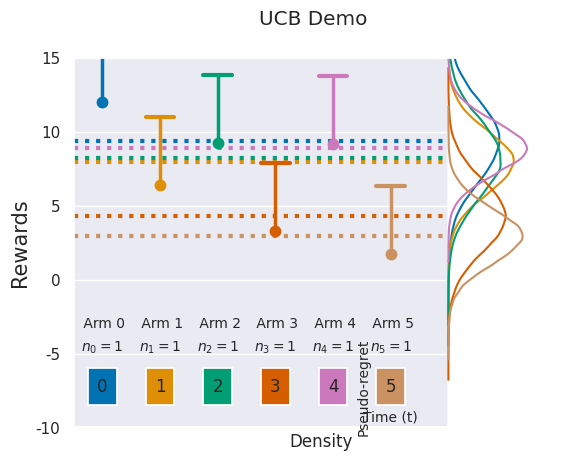

Source code (Python):
import pandas as pd
import numpy as np
import matplotlib.pyplot as plt
import matplotlib.patches as patches
import seaborn as sns
import matplotlib.animation as ani
from matplotlib.widgets import Button
import functools

sns.set()


class BanditEnv:

    def __init__(self, num_arms, means='rand', standard_deviations=None):
        """Creates a bandit environment with normal reward distributions.

        Args:
            num_arms: number of arms in the simulation
            means: either a list/array with the mean of each arm,
                or 'rand' to generate means from Unif(0, 10)
                and SDs from Unif(1.2, 2.2)
            standard_deviations: if means is an array, used as
                the SDs for each arm
        """
        self.num_arms = num_arms

        # if means is None:
        #     self.num_arms = num_arms
        #     self.means = list(10 * np.random.random((num_arms - 1)))
        #     self.means.insert(0, 10)
        #     self.standard_deviations = list(np.random.random((num_arms - 1)) + 1.2)
        #     self.standard_deviations.insert(0, 1.2)
        if means == "rand":
            self.means = np.random.uniform(0, 10, num_arms)
            self.standard_deviations = np.random.uniform(1.2, 2.2, num_arms)
        else:
            assert len(means) == len(standard_deviations)
            self.num_arms = len(means)
            self.means = means
            self.standard_deviations = standard_deviations

        self.COLORS = sns.color_palette("colorblind", self.num_arms)
        self.COLORS2 = sns.color_palette("Paired")

    def pull_arm(self, arm):

        mu = self.means[arm]
        sigma = self.standard_deviations[arm]

        return np.random.normal(mu, sigma**2)

    def make_background(self, show_dists=True, show_regret=True):
        if show_regret:
            fig, axs = plt.subplots(
                2, 1, gridspec_kw={"height_ratios": [3, 1], "width_ratios": [1]}
            )
            fig.suptitle("UCB Demo")
            arms_ax, regret_ax = axs
        else:
            fig, arms_ax = plt.subplots(1, 1)
            fig.suptitle("UCB Demo")
            regret_ax = None

        if show_dists:
            for arm in range(self.num_arms):
                mu = self.means[arm]
                sigma = self.standard_deviations[arm]
                rect = patches.Rectangle((0, -10), 1, 25, facecolor="w", zorder=0)
                arms_ax.add_patch(rect)
                sns.kdeplot(
                    #data=np.random.normal(mu, sigma**2, (100000)),
                    data=None,
                    y=np.random.normal(mu, sigma**2, (100000)),
                    color=self.COLORS[arm],
                    alpha=1.0,
                    ax=arms_ax,
                )
                separation = 1.0 / self.num_arms
                arms_ax.plot(
                    [-separation * (self.num_arms + 0.5), 0],
                    [mu, mu],
                    ":",
                    lw=3,
                    c=self.COLORS[arm],
                )
            arms_ax.set_xlim([-separation * (self.num_arms + 0.5), 0.35])
        else:
            separation = 1.0 / self.num_arms
            arms_ax.set_xlim([-separation * (self.num_arms + 0.5), 0])

        return fig, arms_ax, regret_ax


class UCB:
    def __init__(self, bandit_env, delta):
        self.bandit_env = bandit_env
        self.num_arms = self.bandit_env.num_arms
        self.delta = delta

        self.times_pulled = None
        self.rewards = None
        self.upper_confidence_bounds = None

        self.figure = None

    def initialize(self, samples=None):
        self.times_pulled = [1 for arm in range(self.num_arms)]
        self.rewards = [[] for arm in range(self.num_arms)]
        self.upper_confidence_bounds = [0 for arm in range(self.num_arms)]

        if samples is None:
            for arm in range(self.num_arms):
                reward = self.bandit_env.pull_arm(arm)
                self.rewards[arm].append(reward)
                self.upper_confidence_bounds[arm] = reward + np.sqrt(
                    2 * np.log(1 / self.delta) / self.times_pulled[arm]
                )

        return

    def choose_arm_and_update_bounds(self, event, show_dists=1, show_regret=1):
        arm = np.argmax(self.upper_confidence_bounds)
        reward = self.bandit_env.pull_arm(arm)
        self.times_pulled[arm] += 1
        self.rewards[arm].append(reward)
        self.pseudo_regret += np.max(self.bandit_env.means) - self.bandit_env.means[arm]
        self.regret.append(self.pseudo_regret)

        sample_mean = np.mean(self.rewards[arm])
        self.upper_confidence_bounds[arm] = sample_mean + np.sqrt(
            2 * 2.2**2 * np.log(2 / self.delta) / self.times_pulled[arm]
        )

        self.viewBounds(show_dists, show_regret)
        if show_regret:
            self.regret_ax.plot(self.regret, "-.", c=self.bandit_env.COLORS2[1])
            self.regret_ax.set_xlabel("Time (t)", fontsize=10)
            self.regret_ax.set_ylabel("Pseudo-regret", fontsize=10)
        plt.draw()
        return arm, reward

    def interactive_choose_arm_and_update_bounds(
        self, event, pull, show_dists=True, show_regret=True
    ):
        arm = pull
        reward = self.bandit_env.pull_arm(arm)
        self.times_pulled[arm] += 1
        self.rewards[arm].append(reward)
        self.pseudo_regret += np.max(self.bandit_env.means) - self.bandit_env.means[arm]
        self.regret.append(self.pseudo_regret)

        sample_mean = np.mean(self.rewards[arm])
        self.upper_confidence_bounds[arm] = sample_mean + np.sqrt(
            2 * 2.2**2 * np.log(2 / self.delta) / self.times_pulled[arm]
        )

        self.viewBounds(show_dists, show_regret)
        if show_regret:
            self.regret_ax.plot(self.regret, "-.", c=self.bandit_env.COLORS2[1])
            self.regret_ax.set_xlabel("Time (t)", fontsize=10)
            self.regret_ax.set_ylabel("Pseudo-regret", fontsize=10)
        plt.draw()

        return arm, reward

    def run_Interactive(self, dists=1, reg=1, show_UCB=1):
        self.initialize()
        self.pseudo_regret = 0
        self.regret = []
        self.viewBounds(dists, reg)
        self.regret.append(self.pseudo_regret)
        if reg:
            self.regret_ax.plot(self.regret, "-.", c=self.bandit_env.COLORS2[1])
            self.regret_ax.set_xlabel("Time (t)", fontsize=10)
            self.regret_ax.set_ylabel("Pseudo-regret", fontsize=10)

        self._make_buttons(dists, reg, show_UCB)

        plt.show()

        return self.regret

    def _make_buttons(self, dists=1, reg=1, show_UCB=1):
        self.buttons = []
        textstarts = []
        separation = 1.0 / self.num_arms
        axes_height = 2.5
        axes_width = 0.5 * separation
        width, h = self.figure.transFigure.inverted().transform(
            self.arms_ax.transData.transform([axes_width, 0])
        ) - self.figure.transFigure.inverted().transform(
            self.arms_ax.transData.transform([0, 0])
        )

        w, height = self.figure.transFigure.inverted().transform(
            self.arms_ax.transData.transform([0, axes_height])
        ) - self.figure.transFigure.inverted().transform(
            self.arms_ax.transData.transform([0, 0])
        )

        for arm in range(self.num_arms):
            location = -separation * (self.num_arms - arm)
            t1, t2 = self.figure.transFigure.inverted().transform(
                self.arms_ax.transData.transform([location - axes_width / 2.0, -8.5])
            )
            textstarts.append([t1, t2, width, height])

        for arm in range(self.num_arms):
            self.buttons.append(
                Button(
                    plt.axes(textstarts[arm]),
                    str(arm),
                    color=self.bandit_env.COLORS[arm],
                    hovercolor=self.bandit_env.COLORS2[1],
                )
            )

            self.buttons[-1].on_clicked(
                functools.partial(
                    self.interactive_choose_arm_and_update_bounds,
                    pull=arm,
                    show_dists=dists,
                    show_regret=reg,
                )
            )

        if show_UCB:
            if dists:
                t1, t2 = self.figure.transFigure.inverted().transform(
                    self.arms_ax.transData.transform([0.1, -8.5])
                )
                textstarts.append([t1, t2, width, height])

                self.buttons.append(
                    Button(
                        plt.axes([t1, t2, 2 * width, height]),
                        "UCB",
                        color=self.bandit_env.COLORS2[0],
                        hovercolor=self.bandit_env.COLORS2[1],
                    )
                )

                self.buttons[-1].on_clicked(
                    functools.partial(
                        self.choose_arm_and_update_bounds,
                        show_dists=dists,
                        show_regret=reg,
                    )
                )

            else:
                t1, t2 = self.figure.transFigure.inverted().transform(
                    self.arms_ax.transData.transform([-0.5 - 2 * axes_width, -12.5])
                )
                textstarts.append([t1, t2, width, height])

                self.buttons.append(
                    Button(
                        plt.axes([t1, t2, 2 * width, height]),
                        "UCB",
                        color=self.bandit_env.COLORS2[0],
                        hovercolor=self.bandit_env.COLORS2[1],
                    )
                )

                self.buttons[-1].on_clicked(
                    functools.partial(
                        self.choose_arm_and_update_bounds,
                        show_dists=dists,
                        show_regret=reg,
                    )
                )

    def viewBounds(self, show_dists=1, show_regret=1):
        if self.figure is None:
            self.figure, self.arms_ax, self.regret_ax = self.bandit_env.make_background(
                show_dists, show_regret
            )
        else:
            for line in self.plot_content:
                line.remove()

        self.plot_content = []

        for arm in range(self.num_arms):
            separation = 1.0 / self.num_arms
            location = -separation * (self.num_arms - arm)
            self.plot_content.extend(
                self.arms_ax.plot(
                    [location, location],
                    [np.mean(self.rewards[arm]), self.upper_confidence_bounds[arm]],
                    lw=2.5,
                    c=self.bandit_env.COLORS[arm],
                )
            )
            self.plot_content.extend(
                self.arms_ax.plot(
                    [
                        -separation * (self.num_arms - arm - 0.25),
                        -separation * (self.num_arms - arm + 0.25),
                    ],
                    [
                        self.upper_confidence_bounds[arm],
                        self.upper_confidence_bounds[arm],
                    ],
                    "-",
                    lw=3,
                    c=self.bandit_env.COLORS[arm],
                )
            )
            self.plot_content.extend(
                self.arms_ax.plot(
                    [location],
                    [np.mean(self.rewards[arm])],
                    ".",
                    ms=15,
                    c=self.bandit_env.COLORS[arm],
                )
            )

            if self.num_arms <= 8:
                self.plot_content.append(
                    self.arms_ax.text(
                        location,
                        -3,
                        r" Arm {}".format(arm),
                        ha="center",
                        va="center",
                        fontsize=min(60 / (self.num_arms), 10),
                    )
                )
                self.plot_content.append(
                    self.arms_ax.text(
                        location,
                        -4.6,
                        r"$n_{}={}$".format(arm, self.times_pulled[arm]),
                        ha="center",
                        va="center",
                        fontsize=min(
                            60 / (self.num_arms),
                            10,
                        ),
                    )
                )

        if show_dists:
            self.arms_ax.set_ylim([-10, 15])
        else:
            self.arms_ax.set_ylim([-13, 15])
        self.arms_ax.set_xticks([])
        self.arms_ax.set_ylabel("Rewards", fontsize=15)
        self.figure.suptitle("UCB Demo")
        return


if __name__ == "__main__":
    num_arms = 6
    T = 200
    num_runs = 1
    show = 1
    env = BanditEnv(num_arms, "rand")

    alg1 = UCB(env, 1.0 / (T) ** 2)
    ucb_regret = 0
    for run in range(num_runs):
        print("UCB Run: " + str(run))
        ucb_regret += np.array(alg1.run_Interactive(1, 0, 0))

    plt.plot(ucb_regret)
    plt.xlabel("Time (t)", fontsize=10)
    plt.ylabel("Pseudo-regret", fontsize=10)
    plt.show()
